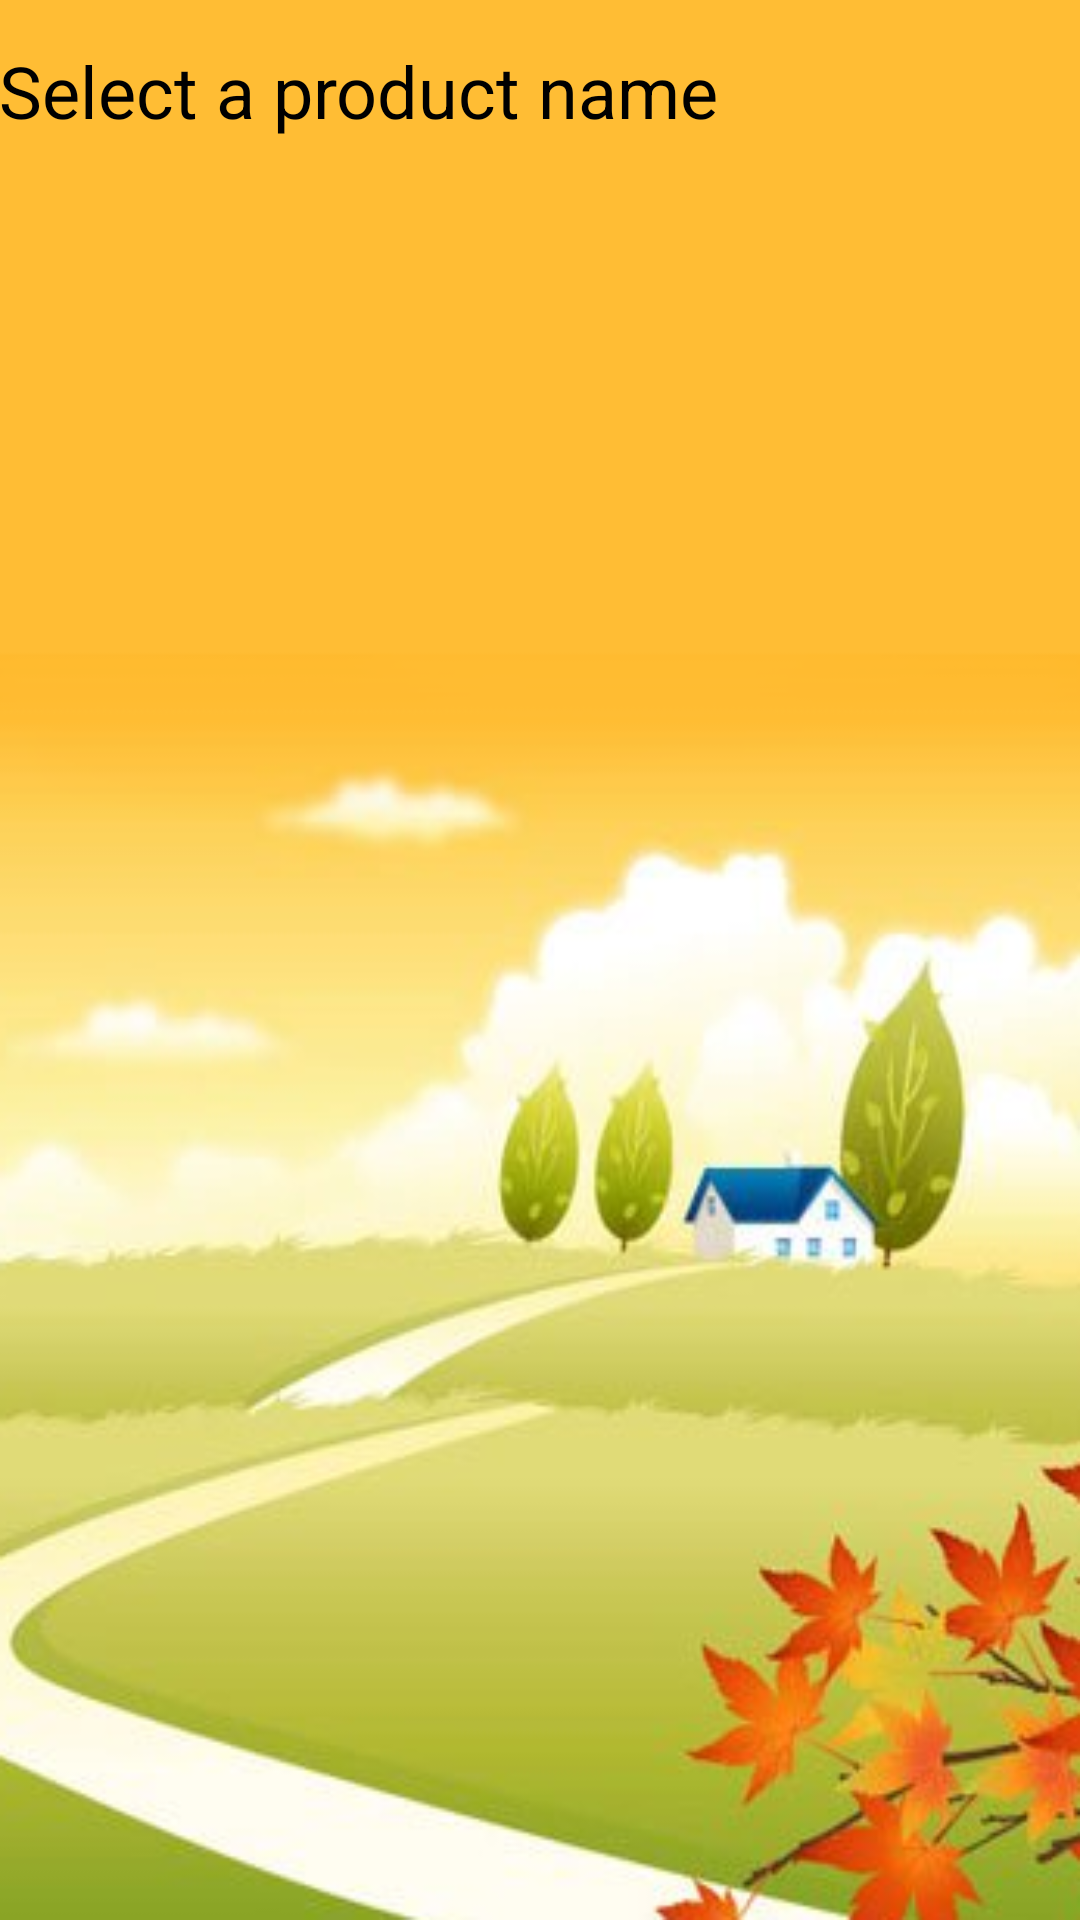

Produce the Android XML layout that renders to this screen, including the resource entries it uses.
<!-- AndroidManifest.xml: fallback theme Theme.MaterialComponents.DayNight.NoActionBar -->
<!-- res/layout/product_selct.xml -->
<LinearLayout xmlns:android="http://schemas.android.com/apk/res/android"
    xmlns:tools="http://schemas.android.com/tools"
    android:id="@+id/bg"
    android:layout_width="match_parent"
    android:layout_height="match_parent"
    android:background="@drawable/bgfour"
    android:orientation="vertical"
    android:paddingBottom="@dimen/activity_vertical_margin"
    android:paddingLeft="@dimen/activity_horizontal_margin"
    android:paddingRight="@dimen/activity_horizontal_margin"
    android:paddingTop="@dimen/activity_vertical_margin"
    android:weightSum="1"
    tools:context=".Select_Brand" >
   
    <TextView
        android:id="@+id/imageView1"
        android:layout_width="wrap_content"
        android:layout_height="wrap_content"
       android:layout_marginTop="14dp"
        android:text="@string/productName"
        android:textColor="#000"
        android:textSize="24sp" />

    <GridView
        android:id="@+id/gridView1"
        android:layout_width="match_parent"
        android:layout_height="0dp"
        android:layout_weight="1"
        android:columnWidth="100dp"
        android:horizontalSpacing="10dp"
        android:numColumns="auto_fit"
        android:stretchMode="columnWidth"
        android:verticalSpacing="10dp" >
    </GridView>

</LinearLayout>
<!-- resources referenced by this layout -->
<resources>
  <!-- drawable bgfour: png bitmap (drawable-hdpi, 121063 bytes) -->
  <string name="productName">Select a product name</string>
</resources>
